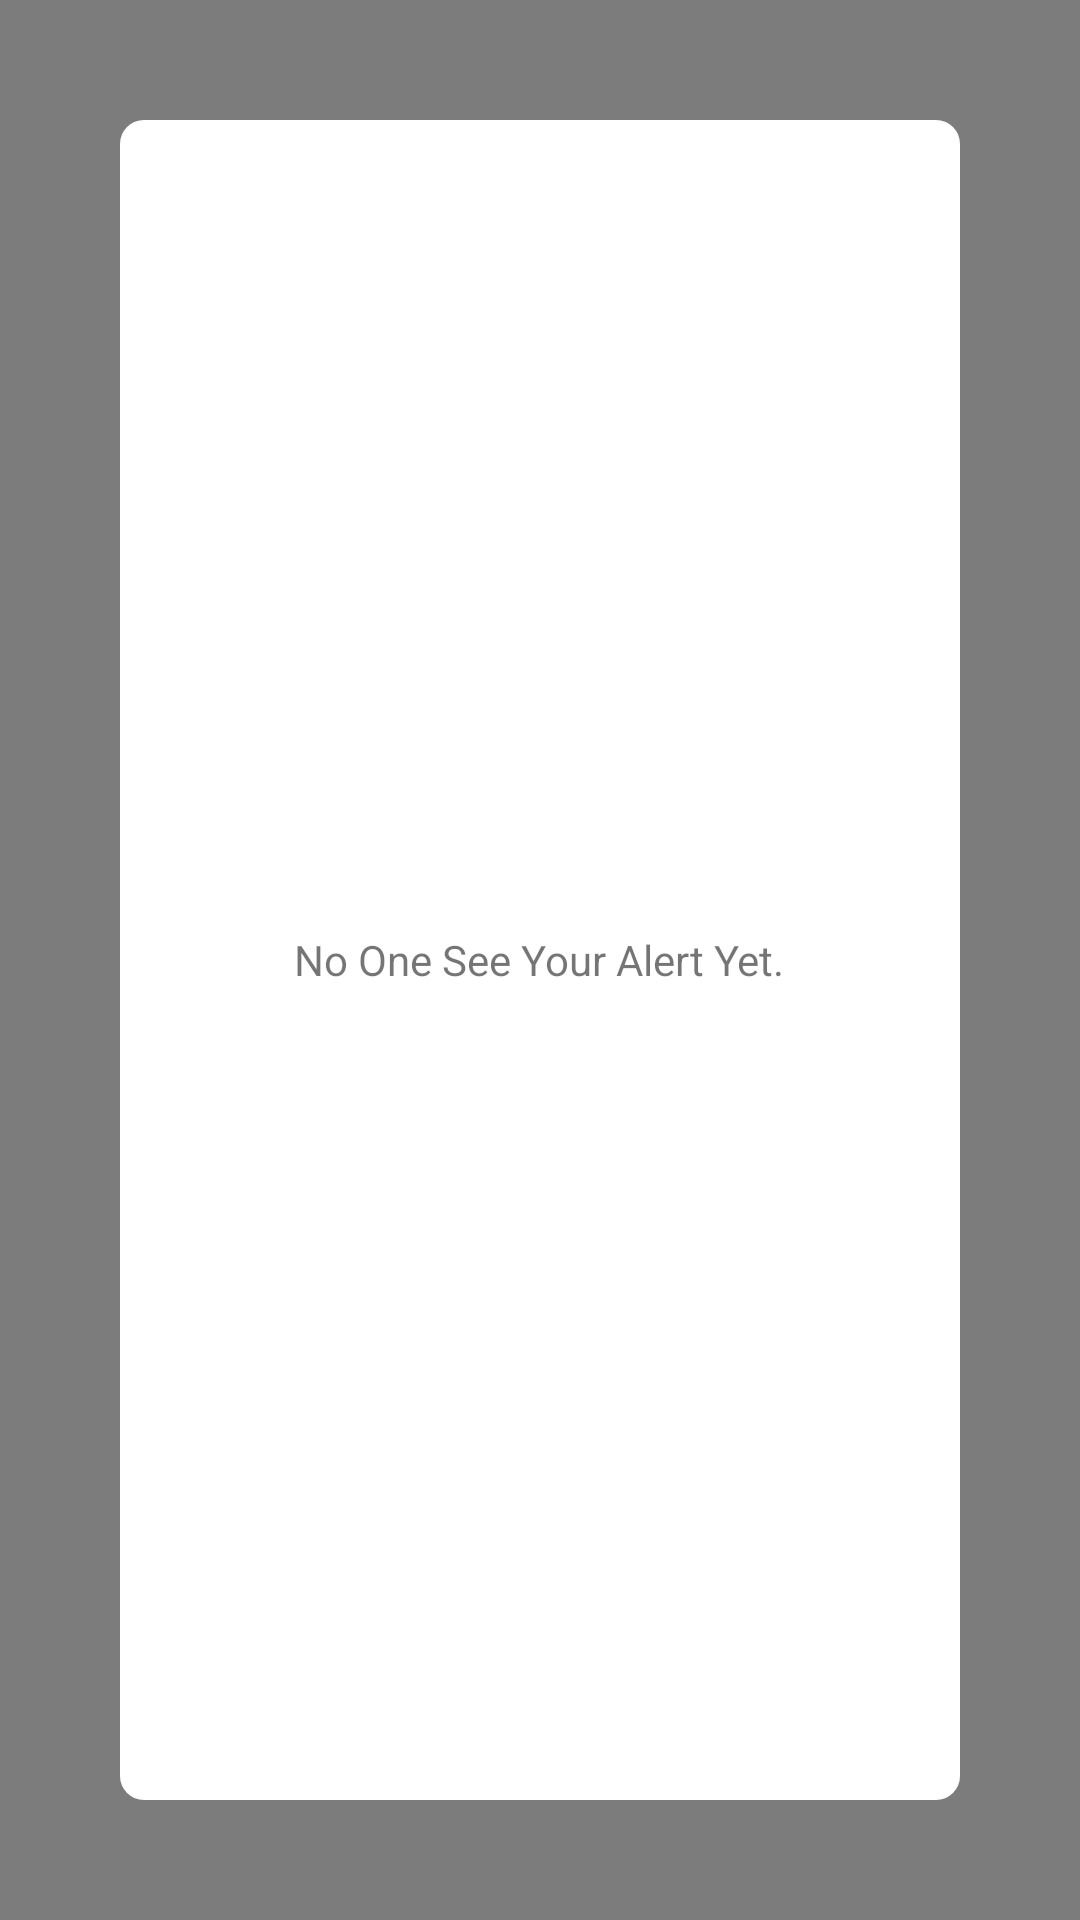

Layout XML and referenced resources for this Android screen:
<!-- AndroidManifest.xml: application theme AppTheme -->
<!-- res/layout/activity_seen.xml -->
<?xml version="1.0" encoding="utf-8"?>
<RelativeLayout xmlns:android="http://schemas.android.com/apk/res/android"
    android:id="@+id/main_layout"
    android:layout_width="fill_parent"
    android:layout_height="fill_parent"
    android:background="#80000000"
    android:onClick="finishActivity"
   >


    <RelativeLayout
        android:id="@+id/inner_layout"
        android:layout_width="match_parent"
        android:layout_height="match_parent"
        android:layout_margin="40dp"
        android:background="@drawable/layout_bg_rounded"
       >

        <ListView
            android:id="@+id/listView_seen"
            android:layout_width="match_parent"
            android:layout_height="match_parent">

        </ListView>
        <TextView
            android:id="@+id/tv_error_message"
            android:layout_width="wrap_content"
            android:layout_height="wrap_content"
            android:layout_centerInParent="true"
            android:text="No One See Your Alert Yet."
            android:gravity="center"/>
    </RelativeLayout>



</RelativeLayout>
<!-- resources referenced by this layout -->
<resources>
  <!-- drawable layout_bg_rounded (drawable) -->
  <?xml version="1.0" encoding="UTF-8"?>
  <shape xmlns:android="http://schemas.android.com/apk/res/android">
      <solid android:color="#FFFFFF"
          />
  
      <corners android:radius="8dip" />
      <padding
          android:bottom="0dip"
          android:left="0dip"
          android:right="0dip"
          android:top="0dip" />
  </shape>
  <style name="AppTheme" parent="Theme.AppCompat.Light.DarkActionBar">
          
          <item name="colorPrimary">@color/colorPrimary</item>
          <item name="colorPrimaryDark">@color/colorPrimaryDark</item>
          <item name="colorAccent">@color/colorAccent</item>
          
          
          
          
          
  
          
      </style>
  <color name="colorPrimary">#3F51B5</color>
  <color name="colorPrimaryDark">#303F9F</color>
  <color name="colorAccent">#FF4081</color>
</resources>
